The GitHub repository davydon22/CashewNet-An-Ensemble-Deep-Learning-Framework contains a labelled image folder "cashew_leaf_dataset" with 4 categories: anthracnose, healthy, leaf miner, red rust. Examples follow, each with its label.

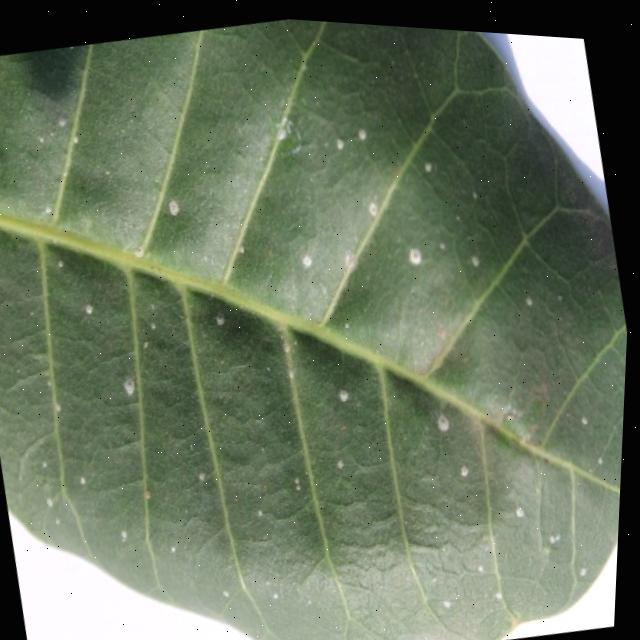
Label: red rust

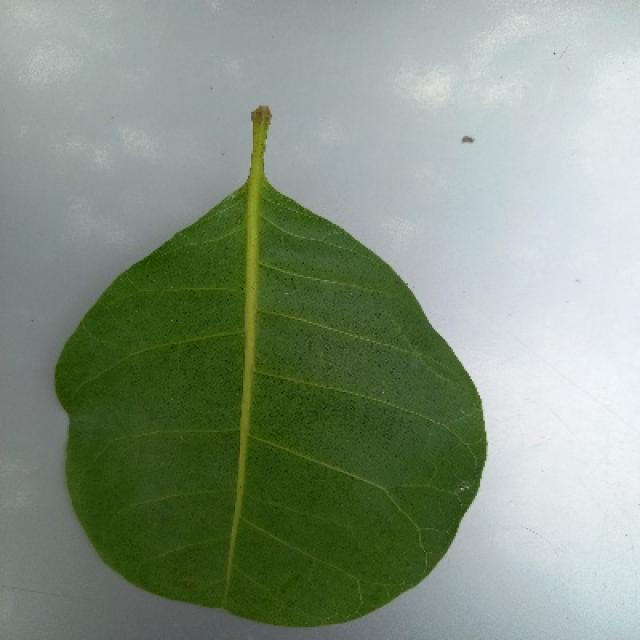
Label: healthy

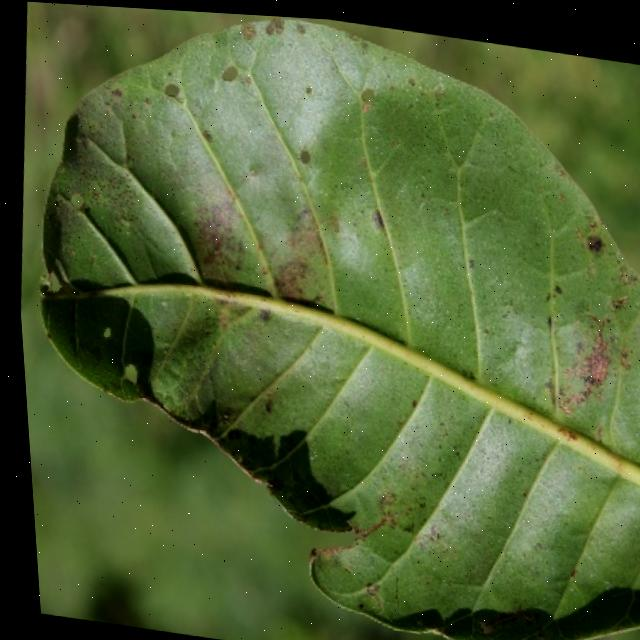
Label: anthracnose

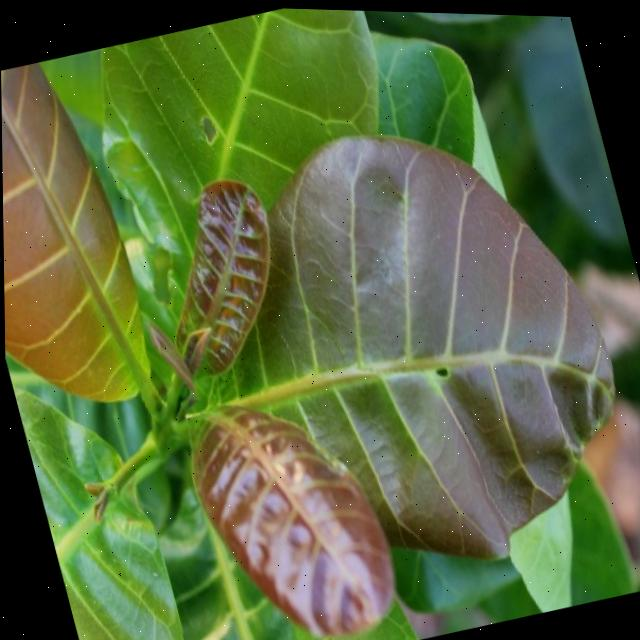
Label: healthy

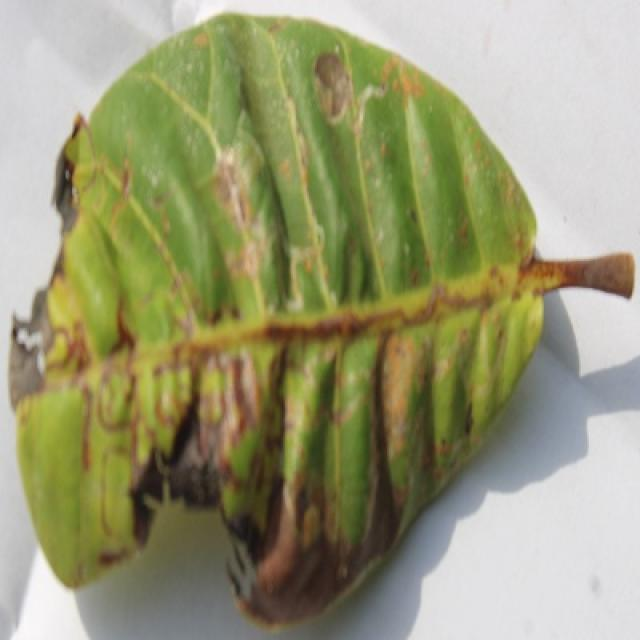
Label: anthracnose

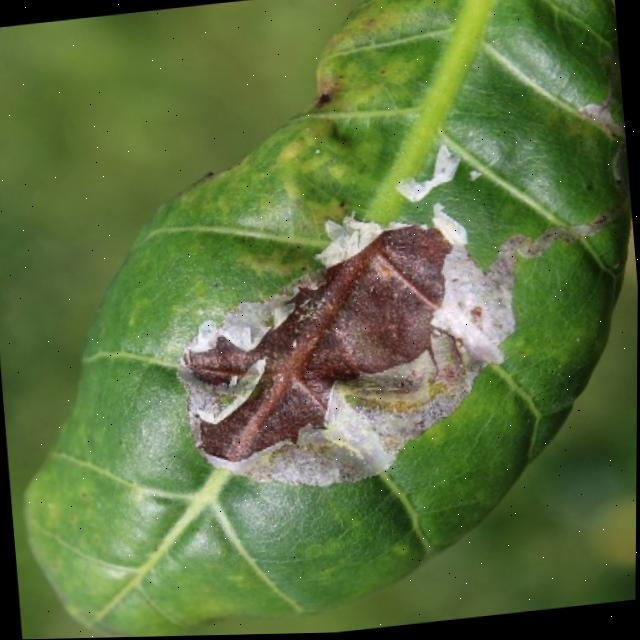
Label: leaf miner
